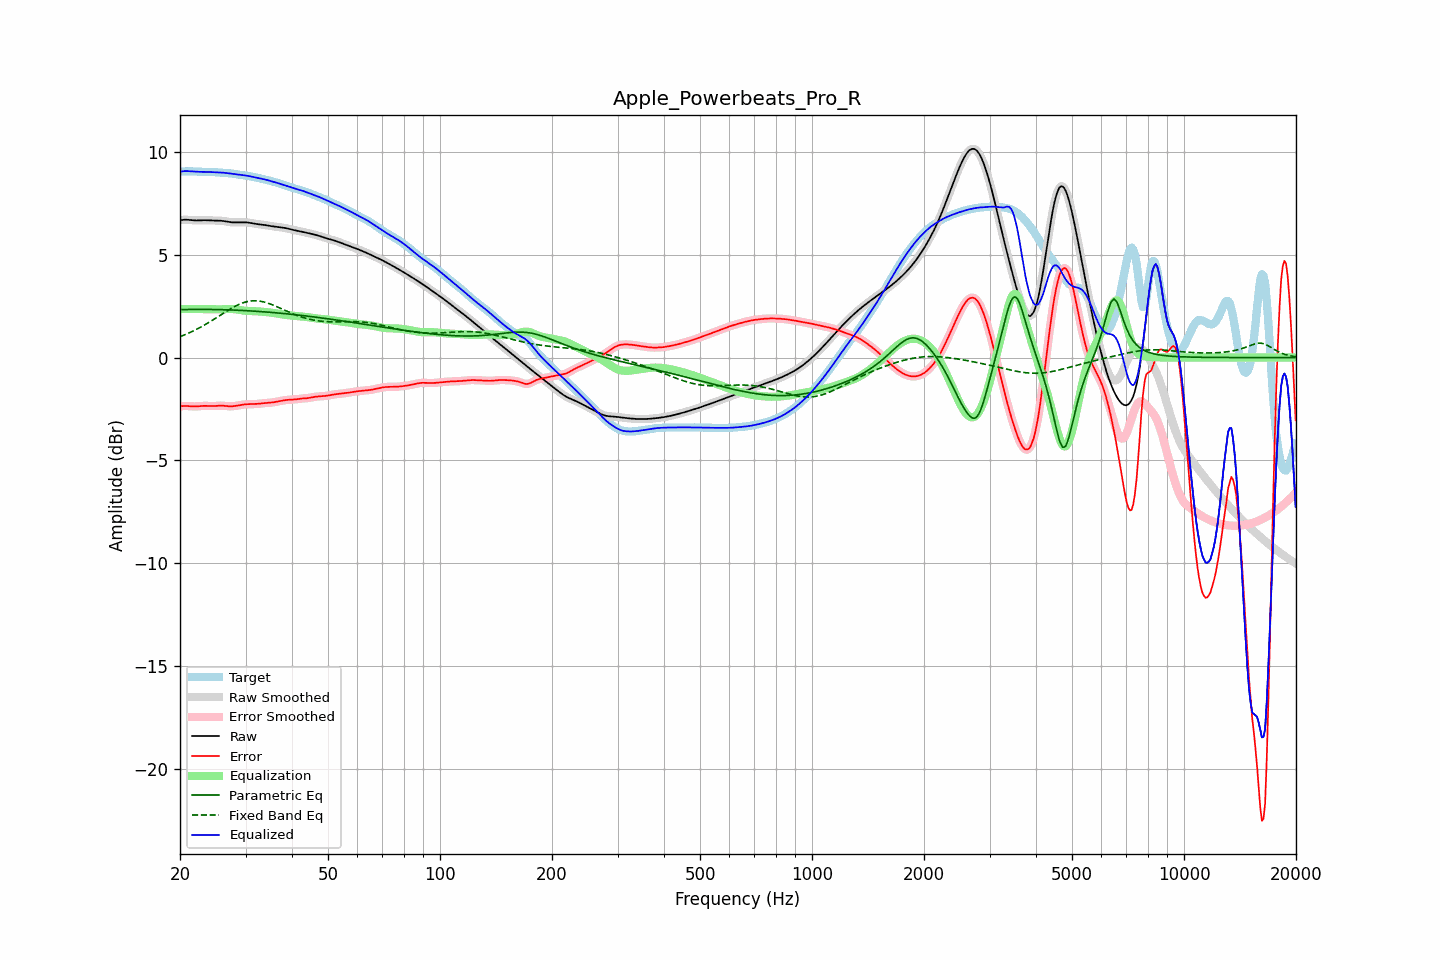

The file beside this chart, header and first rows:
frequency, raw, error, smoothed, error_smoothed, equalization, parametric_eq, fixed_band_eq, equalized_raw, equalized_smoothed, target
20.00, 6.67, -2.37, 6.67, -2.37, 2.35, 2.33, 1.02, 9.03, 9.03, 9.04
20.20, 6.68, -2.36, 6.68, -2.36, 2.36, 2.33, 1.05, 9.04, 9.04, 9.04
20.40, 6.69, -2.35, 6.69, -2.35, 2.36, 2.33, 1.08, 9.05, 9.05, 9.05
20.61, 6.70, -2.35, 6.70, -2.35, 2.36, 2.33, 1.11, 9.06, 9.06, 9.05
20.81, 6.70, -2.35, 6.70, -2.35, 2.36, 2.34, 1.14, 9.06, 9.06, 9.05
21.02, 6.69, -2.36, 6.69, -2.36, 2.36, 2.34, 1.18, 9.06, 9.06, 9.05
21.23, 6.69, -2.36, 6.69, -2.36, 2.36, 2.34, 1.21, 9.05, 9.05, 9.05
21.44, 6.68, -2.37, 6.68, -2.37, 2.37, 2.34, 1.25, 9.05, 9.05, 9.05
21.66, 6.67, -2.37, 6.67, -2.37, 2.37, 2.34, 1.28, 9.04, 9.04, 9.04
21.87, 6.66, -2.38, 6.67, -2.37, 2.37, 2.34, 1.32, 9.03, 9.03, 9.04
22.09, 6.66, -2.37, 6.66, -2.37, 2.37, 2.34, 1.36, 9.03, 9.03, 9.03
22.31, 6.66, -2.37, 6.66, -2.37, 2.36, 2.34, 1.40, 9.03, 9.03, 9.03
22.54, 6.66, -2.36, 6.66, -2.36, 2.36, 2.34, 1.44, 9.02, 9.02, 9.02
22.76, 6.67, -2.35, 6.67, -2.35, 2.36, 2.34, 1.48, 9.02, 9.02, 9.02
22.99, 6.67, -2.35, 6.67, -2.35, 2.35, 2.34, 1.53, 9.02, 9.02, 9.02
23.22, 6.67, -2.35, 6.67, -2.35, 2.35, 2.34, 1.57, 9.02, 9.02, 9.02
23.45, 6.67, -2.35, 6.67, -2.35, 2.35, 2.34, 1.62, 9.02, 9.02, 9.02
23.69, 6.67, -2.35, 6.67, -2.35, 2.35, 2.34, 1.66, 9.02, 9.02, 9.02
23.92, 6.67, -2.35, 6.67, -2.35, 2.35, 2.34, 1.71, 9.02, 9.02, 9.02
24.16, 6.66, -2.36, 6.66, -2.35, 2.35, 2.34, 1.76, 9.01, 9.01, 9.02
24.40, 6.66, -2.36, 6.66, -2.36, 2.35, 2.34, 1.81, 9.01, 9.01, 9.02
24.65, 6.66, -2.36, 6.66, -2.35, 2.35, 2.34, 1.86, 9.01, 9.01, 9.01
24.89, 6.65, -2.35, 6.66, -2.35, 2.35, 2.33, 1.91, 9.00, 9.00, 9.01
25.14, 6.65, -2.34, 6.65, -2.34, 2.34, 2.33, 1.96, 9.00, 9.00, 9.00
25.39, 6.65, -2.34, 6.65, -2.34, 2.34, 2.33, 2.01, 9.00, 9.00, 8.99
25.65, 6.65, -2.34, 6.65, -2.34, 2.34, 2.33, 2.06, 8.99, 8.99, 8.99
25.91, 6.64, -2.34, 6.64, -2.34, 2.34, 2.33, 2.11, 8.99, 8.99, 8.98
26.16, 6.63, -2.34, 6.63, -2.34, 2.35, 2.32, 2.16, 8.98, 8.98, 8.98
26.43, 6.62, -2.35, 6.62, -2.35, 2.35, 2.32, 2.21, 8.97, 8.97, 8.97
26.69, 6.61, -2.36, 6.61, -2.36, 2.36, 2.32, 2.25, 8.96, 8.96, 8.97
26.96, 6.59, -2.37, 6.59, -2.37, 2.36, 2.32, 2.30, 8.95, 8.96, 8.96
27.23, 6.58, -2.37, 6.58, -2.37, 2.36, 2.31, 2.35, 8.94, 8.95, 8.95
27.50, 6.57, -2.37, 6.57, -2.37, 2.36, 2.31, 2.40, 8.94, 8.94, 8.94
27.77, 6.57, -2.36, 6.57, -2.36, 2.36, 2.31, 2.44, 8.93, 8.93, 8.93
28.05, 6.57, -2.35, 6.57, -2.35, 2.35, 2.31, 2.48, 8.92, 8.92, 8.92
28.33, 6.57, -2.34, 6.57, -2.34, 2.34, 2.30, 2.52, 8.91, 8.91, 8.91
28.62, 6.57, -2.33, 6.57, -2.33, 2.33, 2.30, 2.56, 8.90, 8.90, 8.90
28.90, 6.57, -2.31, 6.57, -2.31, 2.31, 2.30, 2.59, 8.89, 8.89, 8.88
29.19, 6.57, -2.30, 6.57, -2.30, 2.30, 2.29, 2.63, 8.87, 8.87, 8.87
29.48, 6.57, -2.29, 6.57, -2.29, 2.29, 2.29, 2.66, 8.86, 8.86, 8.86
29.78, 6.57, -2.28, 6.57, -2.28, 2.28, 2.28, 2.68, 8.85, 8.85, 8.85
30.08, 6.57, -2.27, 6.57, -2.27, 2.27, 2.28, 2.70, 8.84, 8.84, 8.84
30.38, 6.56, -2.26, 6.56, -2.27, 2.27, 2.28, 2.72, 8.83, 8.83, 8.83
30.68, 6.55, -2.26, 6.55, -2.26, 2.26, 2.27, 2.74, 8.82, 8.82, 8.81
30.99, 6.54, -2.26, 6.54, -2.26, 2.26, 2.27, 2.75, 8.80, 8.80, 8.80
31.30, 6.52, -2.26, 6.52, -2.26, 2.26, 2.26, 2.76, 8.78, 8.78, 8.79
31.61, 6.51, -2.26, 6.51, -2.26, 2.26, 2.26, 2.76, 8.77, 8.77, 8.77
31.93, 6.50, -2.26, 6.50, -2.26, 2.25, 2.25, 2.76, 8.75, 8.75, 8.75
32.24, 6.49, -2.25, 6.49, -2.25, 2.25, 2.25, 2.76, 8.73, 8.73, 8.74
32.57, 6.48, -2.24, 6.48, -2.24, 2.24, 2.24, 2.75, 8.72, 8.72, 8.72
32.89, 6.47, -2.23, 6.47, -2.23, 2.24, 2.24, 2.74, 8.70, 8.70, 8.70
33.22, 6.46, -2.22, 6.46, -2.22, 2.23, 2.23, 2.72, 8.69, 8.69, 8.68
33.55, 6.45, -2.22, 6.45, -2.22, 2.22, 2.22, 2.71, 8.67, 8.67, 8.67
33.89, 6.44, -2.21, 6.44, -2.21, 2.21, 2.22, 2.68, 8.65, 8.65, 8.65
34.23, 6.42, -2.21, 6.42, -2.21, 2.21, 2.21, 2.66, 8.63, 8.63, 8.63
34.57, 6.41, -2.20, 6.41, -2.20, 2.20, 2.21, 2.64, 8.61, 8.61, 8.61
34.92, 6.39, -2.20, 6.40, -2.19, 2.19, 2.20, 2.61, 8.59, 8.59, 8.59
35.27, 6.38, -2.19, 6.38, -2.19, 2.18, 2.19, 2.58, 8.57, 8.57, 8.57
35.62, 6.37, -2.17, 6.37, -2.17, 2.17, 2.19, 2.55, 8.55, 8.55, 8.55
35.97, 6.37, -2.16, 6.36, -2.16, 2.16, 2.18, 2.51, 8.52, 8.52, 8.53
... 635 more rows
